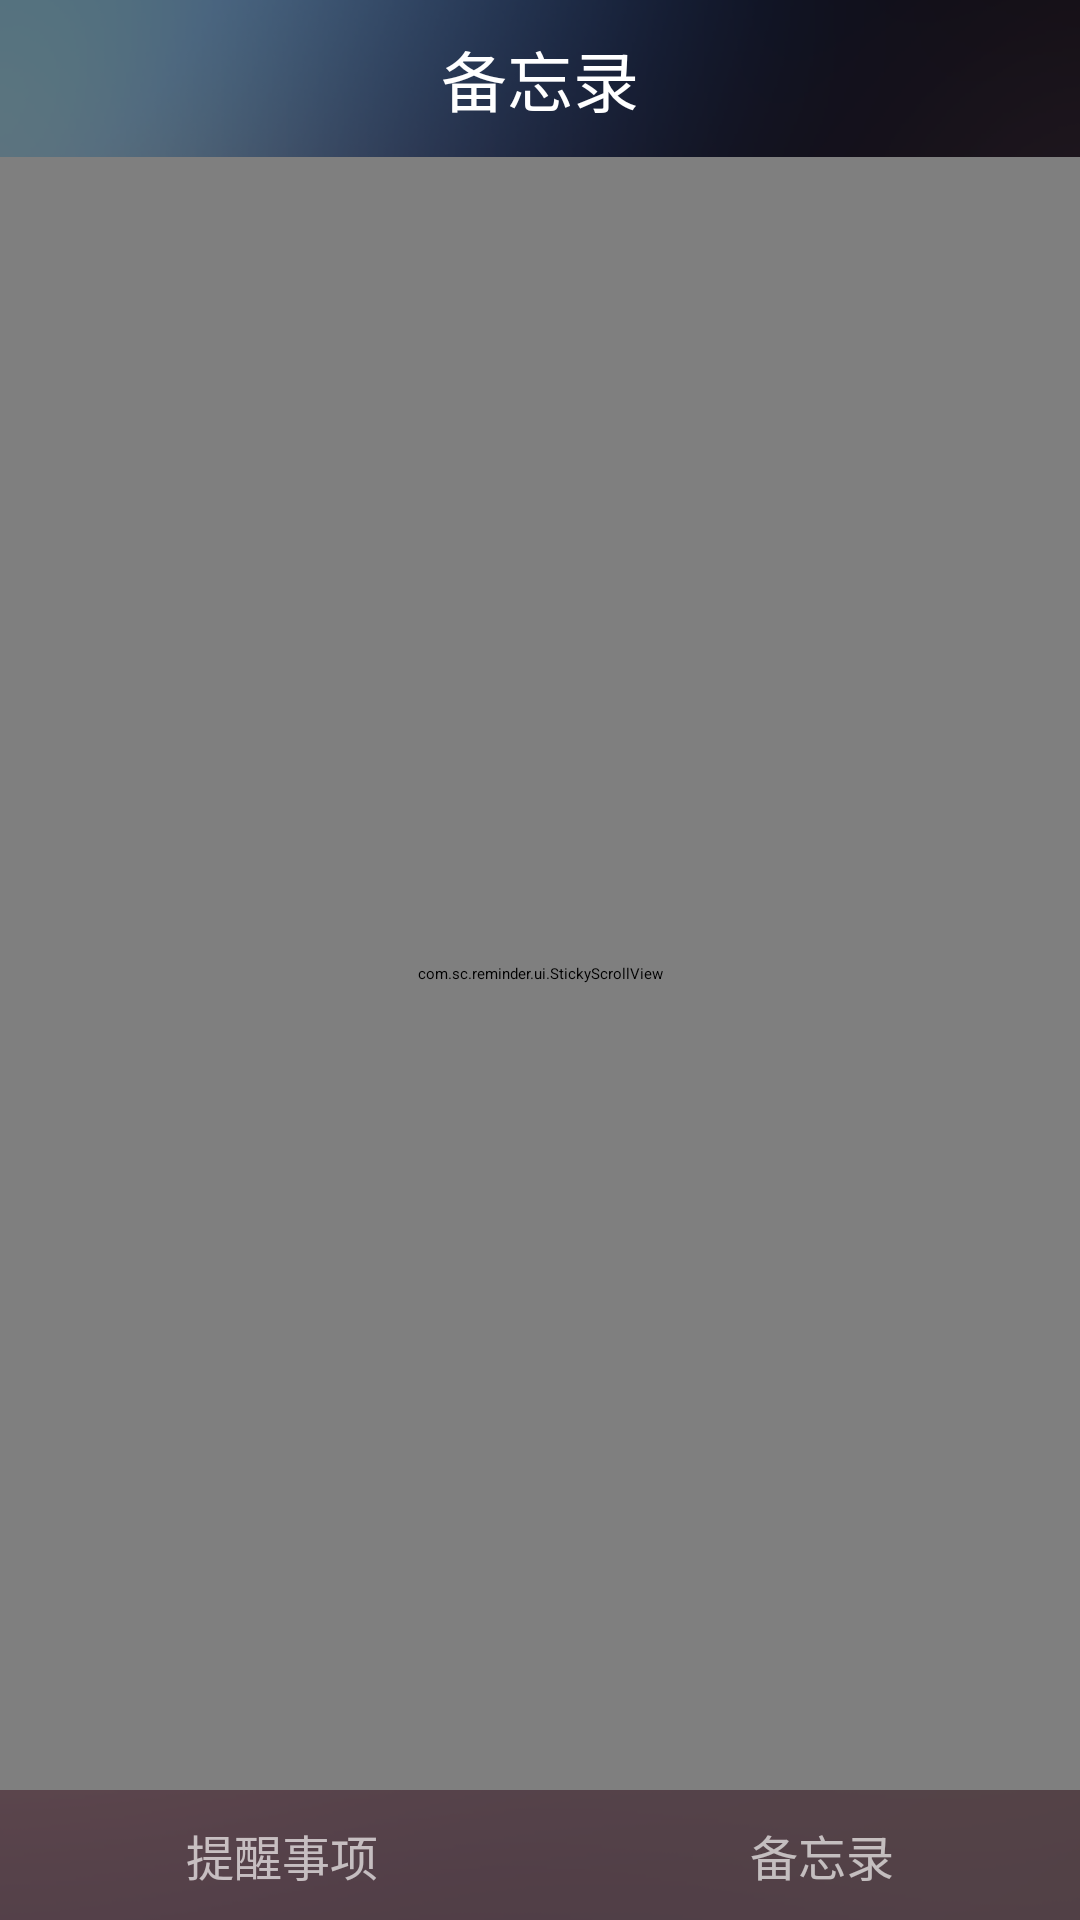

This screen was rendered from an Android layout file. Write that file and the resources it references.
<!-- AndroidManifest.xml: application theme AppTheme -->
<!-- res/layout/home.xml -->
<RelativeLayout xmlns:android="http://schemas.android.com/apk/res/android"
    android:layout_width="fill_parent"
    android:layout_height="fill_parent"
    android:background="@drawable/ios_bg" >

    <RelativeLayout
        android:id="@+id/rl_main_titlebar"
        android:layout_width="fill_parent"
        android:layout_height="wrap_content"
        android:layout_alignParentTop="true" >

        <RelativeLayout
            android:layout_width="fill_parent"
            android:layout_height="wrap_content"
            android:layout_alignBottom="@+id/tv_titlebar_title"
            android:layout_alignTop="@+id/tv_titlebar_title"
            android:alpha="0.5"
            android:background="@android:color/black" />

        <TextView
            android:id="@+id/tv_titlebar_title"
            android:layout_width="wrap_content"
            android:layout_height="wrap_content"
            android:layout_centerInParent="true"
            android:paddingBottom="10dip"
            android:paddingTop="10dip"
            android:text="备忘录"
            android:textColor="@android:color/white"
            android:textSize="22sp" />

        <CheckBox
            android:id="@+id/btn_titlebar_left"
            android:layout_width="wrap_content"
            android:layout_height="wrap_content"
            android:layout_alignParentLeft="true"
            android:layout_centerVertical="true"
            android:layout_marginLeft="10dip"
            android:button="@drawable/btn_titlebar_left_style"
            />
        
        <ImageButton
            android:id="@+id/btn_titlebar_right"
            android:layout_width="wrap_content"
            android:layout_height="wrap_content"
            android:layout_alignParentRight="true"
            android:layout_centerVertical="true"
            android:layout_marginRight="10dip"
            android:background="@drawable/btn_titlebar_right_style" />
        
    </RelativeLayout>
    <LinearLayout 
        android:id="@+id/ll_main_bottom"
        android:layout_width="fill_parent"
        android:layout_height="wrap_content"
        android:orientation="horizontal"
        android:layout_alignParentBottom="true"
        android:background="#5D4C54"
        android:alpha="0.7"
        >
        
        <TextView 
            android:id="@+id/tv_main_txsx"
            android:layout_width="wrap_content"
            android:layout_height="wrap_content"
            android:text="提醒事项"
            android:textColor="@android:color/white"
            android:textSize="16sp"
            android:layout_weight="1"
            android:gravity="center"
	        android:paddingTop="10dip"
	        android:paddingBottom="10dip"
            />
        
        <TextView 
            android:id="@+id/tv_main_bwl"
            android:layout_width="wrap_content"
            android:layout_height="wrap_content"
            android:text="备忘录"
            android:textColor="@android:color/white"
            android:textSize="16sp"
            android:layout_weight="1"
            android:gravity="center"
	        android:paddingTop="10dip"
	        android:paddingBottom="10dip"               
            />
        
    </LinearLayout>
	<com.sc.reminder.ui.StickyScrollView
	    xmlns:whatever="http://schemas.android.com/apk/res-auto"
	    android:layout_width="fill_parent"
	    android:layout_height="fill_parent"
	    whatever:stuckShadowDrawable="@drawable/sticky_shadow_default"
	    android:id="@+id/ssv_home_data" 
	    android:layout_below="@+id/rl_main_titlebar"
	    android:layout_above="@+id/ll_main_bottom"
	    android:scrollbars="none"
	    >
        
	    <LinearLayout 
	        android:layout_width="fill_parent"
	        android:layout_height="fill_parent"
	        android:orientation="vertical"
	        >
	        
	    </LinearLayout>
	    
	</com.sc.reminder.ui.StickyScrollView>
	
	
	<com.sc.reminder.ui.StickyScrollView
	    xmlns:whatever="http://schemas.android.com/apk/res-auto"
	    android:layout_width="fill_parent"
	    android:layout_height="fill_parent"
	    whatever:stuckShadowDrawable="@drawable/sticky_shadow_default"
	    android:id="@+id/ssv_home_data_line" 
	    android:layout_below="@+id/rl_main_titlebar"
	    android:layout_above="@+id/ll_main_bottom"
	    android:scrollbars="none"
	    android:visibility="gone"
	    >
        
	    <LinearLayout 
	        android:layout_width="fill_parent"
	        android:layout_height="fill_parent"
	        android:orientation="vertical"
	        >
	        
	    </LinearLayout>
	    
	</com.sc.reminder.ui.StickyScrollView>
</RelativeLayout>
<!-- resources referenced by this layout -->
<resources>
  <!-- drawable ios_bg: png bitmap (drawable-hdpi, 148536 bytes) -->
  <style name="AppTheme" parent="AppBaseTheme">
          <item name="android:windowNoTitle">true</item>
          <item name="android:windowAnimationStyle">@style/activityAnimation</item>
      </style>
  <style name="activityAnimation" parent="@android:style/Animation">
          <item name="android:activityOpenEnterAnimation">@android:anim/fade_in</item>
          <item name="android:activityOpenExitAnimation">@android:anim/fade_out</item>
          <item name="android:activityCloseEnterAnimation">@android:anim/fade_in</item>
          <item name="android:activityCloseExitAnimation">@android:anim/fade_out</item>
      </style>
</resources>
